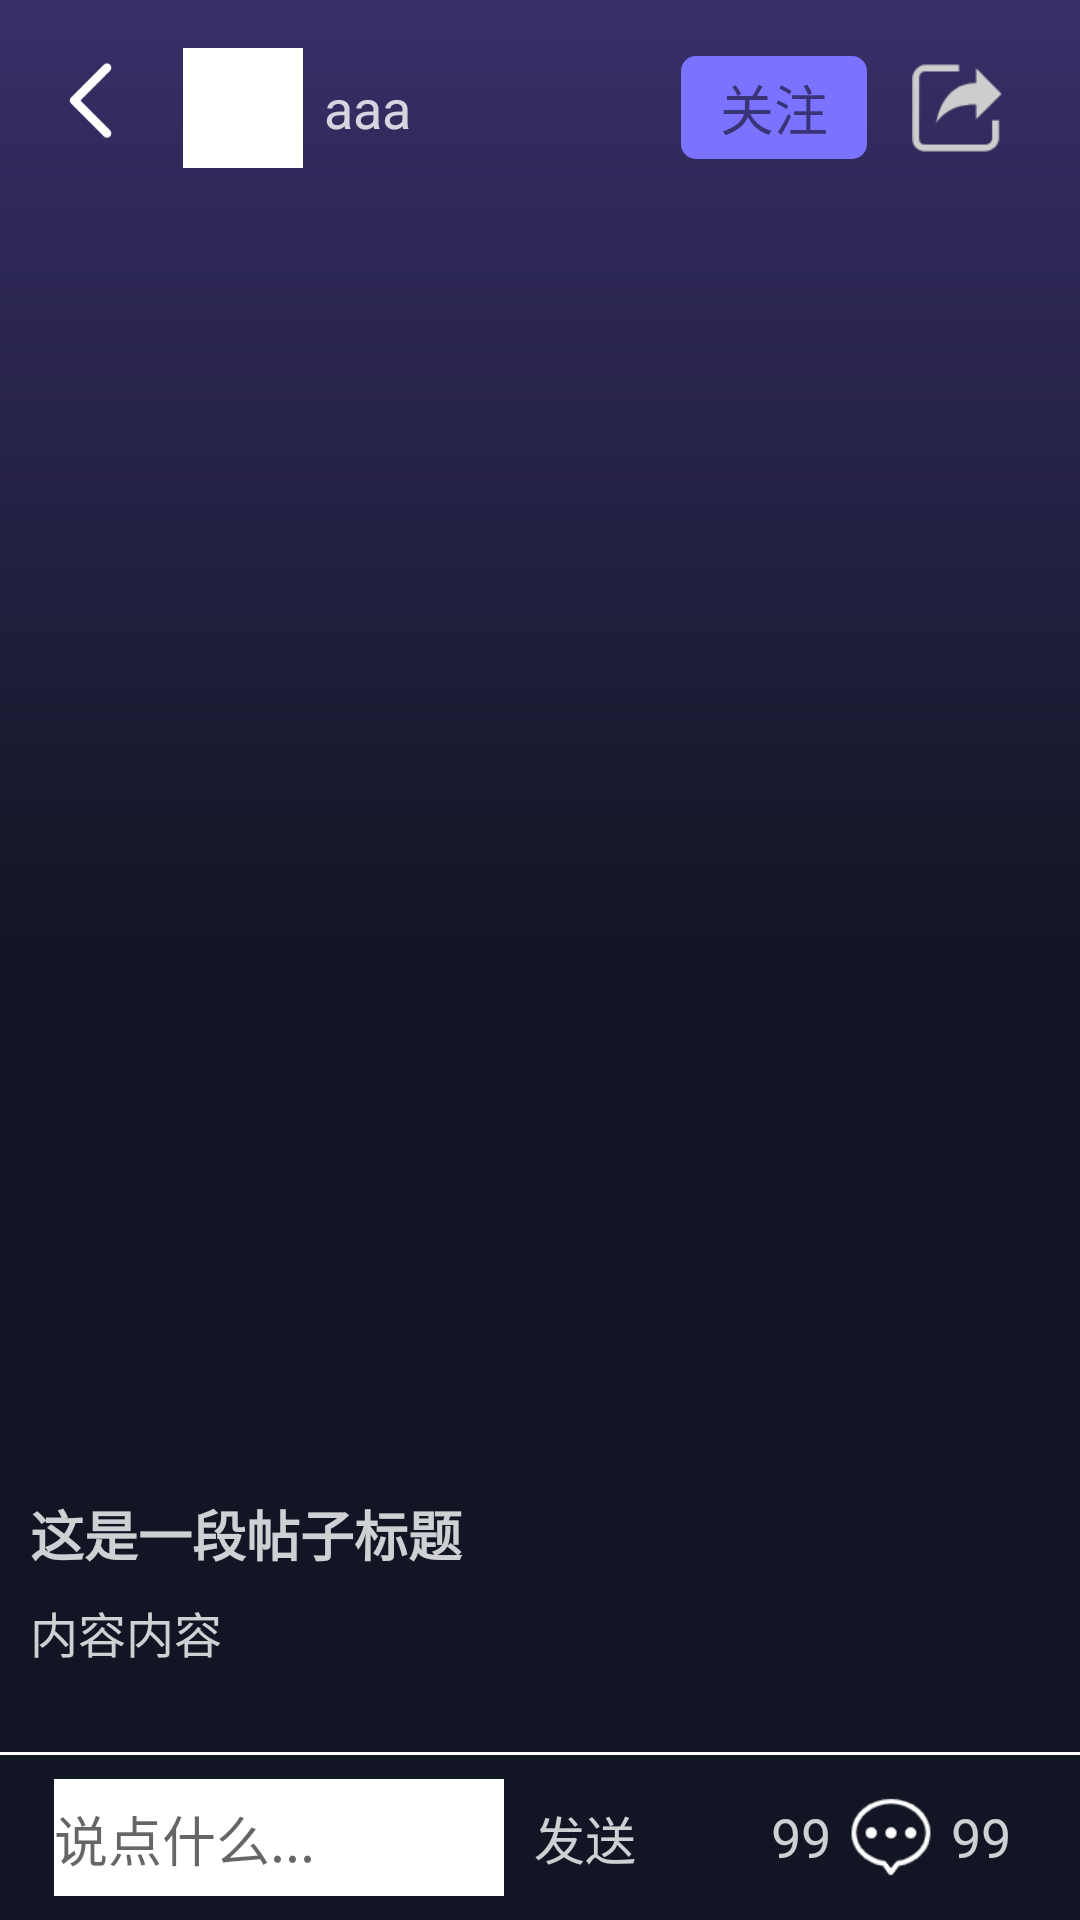

Android layout source for this screen:
<!-- AndroidManifest.xml: application theme Theme.WQ -->
<!-- res/layout/activity_post_info.xml -->
<?xml version="1.0" encoding="utf-8"?>
<layout xmlns:android="http://schemas.android.com/apk/res/android"
    xmlns:app="http://schemas.android.com/apk/res-auto"
    xmlns:tools="http://schemas.android.com/tools">


    <androidx.coordinatorlayout.widget.CoordinatorLayout
        android:layout_width="match_parent"
        android:layout_height="match_parent"
        android:fitsSystemWindows="true"
        android:background="@drawable/drawable_bg_gradient_main">

        <com.google.android.material.appbar.AppBarLayout
            android:layout_width="match_parent"
            android:layout_height="wrap_content"
            android:background="@android:color/transparent"
            android:elevation="0dp"
            app:elevation="0dp">

            <RelativeLayout
                android:layout_width="match_parent"
                android:layout_height="wrap_content"
                android:gravity="center_vertical"
                android:padding="16dp">

                <ImageView
                    android:id="@+id/iv_back"
                    android:layout_width="35dp"
                    android:layout_height="35dp"
                    android:src="@mipmap/icon_back_light" />

                <ImageView
                    android:id="@+id/iv_avatar"
                    android:layout_width="40dp"
                    android:layout_height="40dp"
                    android:layout_centerVertical="true"
                    android:layout_marginStart="10dp"
                    android:layout_toRightOf="@id/iv_back"
                    android:src="#ffffff" />

                <TextView
                    android:id="@+id/tv_nickname"
                    android:layout_width="wrap_content"
                    android:layout_height="wrap_content"
                    android:layout_centerVertical="true"
                    android:layout_marginStart="7dp"
                    android:layout_toRightOf="@id/iv_avatar"
                    android:ellipsize="end"
                    android:maxWidth="150dp"
                    android:maxLines="1"
                    android:text="aaa"
                    android:textColor="@color/white_80"
                    android:textSize="18dp" />

                <ImageView
                    android:id="@+id/iv_share"
                    android:layout_width="30dp"
                    android:layout_height="30dp"
                    android:layout_alignParentEnd="true"
                    android:layout_marginEnd="10dp"
                    android:layout_centerVertical="true"
                    android:src="@mipmap/icon_share" />

                <TextView
                    android:id="@+id/tv_follow"
                    android:layout_width="wrap_content"
                    android:layout_height="wrap_content"
                    android:layout_centerVertical="true"
                    android:layout_marginEnd="15dp"
                    android:layout_toLeftOf="@id/iv_share"
                    android:background="@drawable/bg_detail_follow"
                    android:gravity="center"
                    android:text="关注"
                    android:textSize="18dp" />

            </RelativeLayout>
        </com.google.android.material.appbar.AppBarLayout>


        <androidx.core.widget.NestedScrollView
            android:id="@+id/nested_scroll"
            android:layout_width="match_parent"
            android:layout_height="match_parent"
            android:layout_marginBottom="56dp"
            android:fillViewport="true"
            app:layout_behavior="@string/appbar_scrolling_view_behavior">

            <androidx.constraintlayout.widget.ConstraintLayout
                android:layout_width="match_parent"
                android:layout_height="wrap_content"
                android:orientation="vertical">

                <androidx.viewpager2.widget.ViewPager2
                    android:id="@+id/vp_post_images"
                    android:layout_width="match_parent"
                    app:layout_constraintStart_toStartOf="parent"
                    app:layout_constraintEnd_toEndOf="parent"
                    app:layout_constraintTop_toTopOf="parent"
                    android:layout_height="400dp" />



                <LinearLayout
                    android:layout_width="match_parent"
                    android:layout_height="wrap_content"
                    android:orientation="vertical"
                    app:layout_constraintTop_toBottomOf="@id/vp_post_images"
                    android:padding="10dp">

                    <TextView
                        android:id="@+id/tv_post_title"
                        android:layout_width="match_parent"
                        android:layout_height="wrap_content"
                        android:layout_marginTop="16dp"
                        android:lineSpacingExtra="4dp"
                        android:text="这是一段帖子标题"
                        android:textStyle="bold"
                        android:textColor="@color/white_80"
                        android:textSize="18sp" />

                    <TextView
                        android:id="@+id/tv_post_content"
                        android:layout_width="match_parent"
                        android:layout_height="wrap_content"
                        android:layout_marginTop="8dp"
                        android:text="内容内容"
                        android:textColor="@color/white_80"
                        android:textSize="16sp" />

                    <androidx.recyclerview.widget.RecyclerView
                        android:id="@+id/rv_comments"
                        android:layout_width="match_parent"
                        android:layout_height="wrap_content"
                        android:layout_marginTop="16dp"
                        android:nestedScrollingEnabled="false" />
                </LinearLayout>

            </androidx.constraintlayout.widget.ConstraintLayout>
        </androidx.core.widget.NestedScrollView>

        <LinearLayout
            android:id="@+id/bottom_input_bar"
            android:layout_width="match_parent"
            android:layout_height="56dp"
            android:layout_gravity="bottom"
            android:elevation="8dp"
            android:orientation="vertical">

            <View
                android:layout_width="match_parent"
                android:layout_height="1dp"
                android:background="#FDFDFD" />

            <LinearLayout
                android:layout_width="match_parent"
                android:layout_height="wrap_content"
                android:layout_marginHorizontal="10dp"
                android:padding="8dp">

                <EditText
                    android:id="@+id/et_comment"
                    android:layout_width="0dp"
                    android:layout_height="40dp"
                    android:layout_weight="1"
                    android:background="@android:color/white"
                    android:hint="说点什么..." />

                <TextView
                    android:id="@+id/tv_send"
                    android:layout_width="wrap_content"
                    android:layout_height="wrap_content"
                    android:layout_gravity="center_vertical"
                    android:layout_marginHorizontal="10dp"
                    android:text="发送"
                    android:textColor="@color/white_80"
                    android:textSize="17sp" />

                <LinearLayout
                    android:id="@+id/ll_like"
                    android:layout_width="wrap_content"
                    android:layout_height="wrap_content"
                    android:layout_gravity="center_vertical">

                    <ImageView
                        android:id="@+id/iv_like"
                        android:layout_width="30dp"
                        android:layout_height="30dp"
                        android:src="@mipmap/icon_like_empty" />

                    <TextView
                        android:id="@+id/tv_like_count"
                        android:layout_width="wrap_content"
                        android:layout_height="wrap_content"
                        android:layout_gravity="center_vertical"
                        android:paddingHorizontal="5dp"
                        android:text="99"
                        android:textColor="@color/white_80"
                        android:textSize="18dp" />
                </LinearLayout>

                <LinearLayout
                    android:id="@+id/ll_msg"
                    android:layout_width="wrap_content"
                    android:layout_height="wrap_content"
                    android:layout_gravity="center_vertical">

                    <ImageView
                        android:id="@+id/iv_msg"
                        android:layout_width="30dp"
                        android:layout_height="30dp"
                        android:src="@mipmap/icon_msg" />

                    <TextView
                        android:id="@+id/tv_msg_count"
                        android:layout_width="wrap_content"
                        android:layout_height="wrap_content"
                        android:layout_gravity="center_vertical"
                        android:paddingHorizontal="5dp"
                        android:text="99"
                        android:textColor="@color/white_80"
                        android:textSize="18dp" />
                </LinearLayout>


            </LinearLayout>


        </LinearLayout>

    </androidx.coordinatorlayout.widget.CoordinatorLayout>
</layout>
<!-- resources referenced by this layout -->
<resources>
  <color name="white_80">#CCFFFFFF</color>
  <!-- drawable bg_detail_follow (drawable) -->
  <?xml version="1.0" encoding="utf-8"?>
  <shape xmlns:android="http://schemas.android.com/apk/res/android"
      android:shape="rectangle">
  
      <solid android:color="@color/bg_light_purple"/>
      <padding
          android:left="13dp"
          android:top="4dp"
          android:right="13dp"
          android:bottom="4dp"/>
  
      <corners android:radius="5dp"/>
  
  </shape>
  <!-- drawable drawable_bg_gradient_main (drawable) -->
  <?xml version="1.0" encoding="utf-8"?>
  <shape xmlns:android="http://schemas.android.com/apk/res/android">
  
      <gradient
          android:startColor="#372F68"
          android:centerColor="#121523"
          android:endColor="#121523"
          android:angle="270"/>
  </shape>
  <!-- mipmap icon_back_light: png bitmap (mipmap-hdpi, 1633 bytes) -->
  <!-- mipmap icon_msg: png bitmap (mipmap-mdpi, 1897 bytes) -->
  <!-- mipmap icon_share: png bitmap (mipmap-hdpi, 1913 bytes) -->
  <style name="Theme.WQ" parent="Theme.AppCompat.DayNight.NoActionBar">
          
          <item name="colorPrimary">@color/purple_500</item>
          <item name="colorPrimaryVariant">@color/purple_700</item>
          <item name="colorOnPrimary">@color/white</item>
          
          <item name="colorSecondary">@color/teal_200</item>
          <item name="colorSecondaryVariant">@color/teal_700</item>
          <item name="colorOnSecondary">@color/black</item>
  
  
          
          
          <item name="android:statusBarColor" tools:targetApi="l">#00000000</item>
          <item name="android:windowTranslucentNavigation" tools:targetApi="21">true</item>
      </style>
  <color name="bg_light_purple">#7B72FF</color>
  <color name="purple_500">#FF6200EE</color>
  <color name="purple_700">#FF3700B3</color>
  <color name="white">#FFFFFFFF</color>
  <color name="teal_200">#FF03DAC5</color>
  <color name="teal_700">#FF018786</color>
  <color name="black">#FF000000</color>
</resources>
